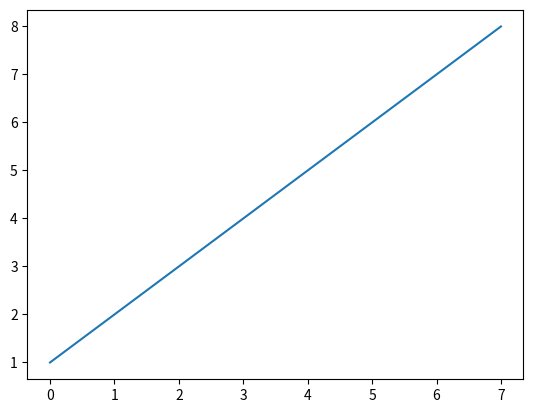

Reproduce this figure in Python.
# -*- coding: utf-8 -*-
"""
Created on Sun Jan 30 15:18:40 2022

@author: rabid
"""

Thapar_batch = [1,2,3,4,5,6,7,8]
print(Thapar_batch)
import matplotlib.pyplot as pt
pt.plot(Thapar_batch)
